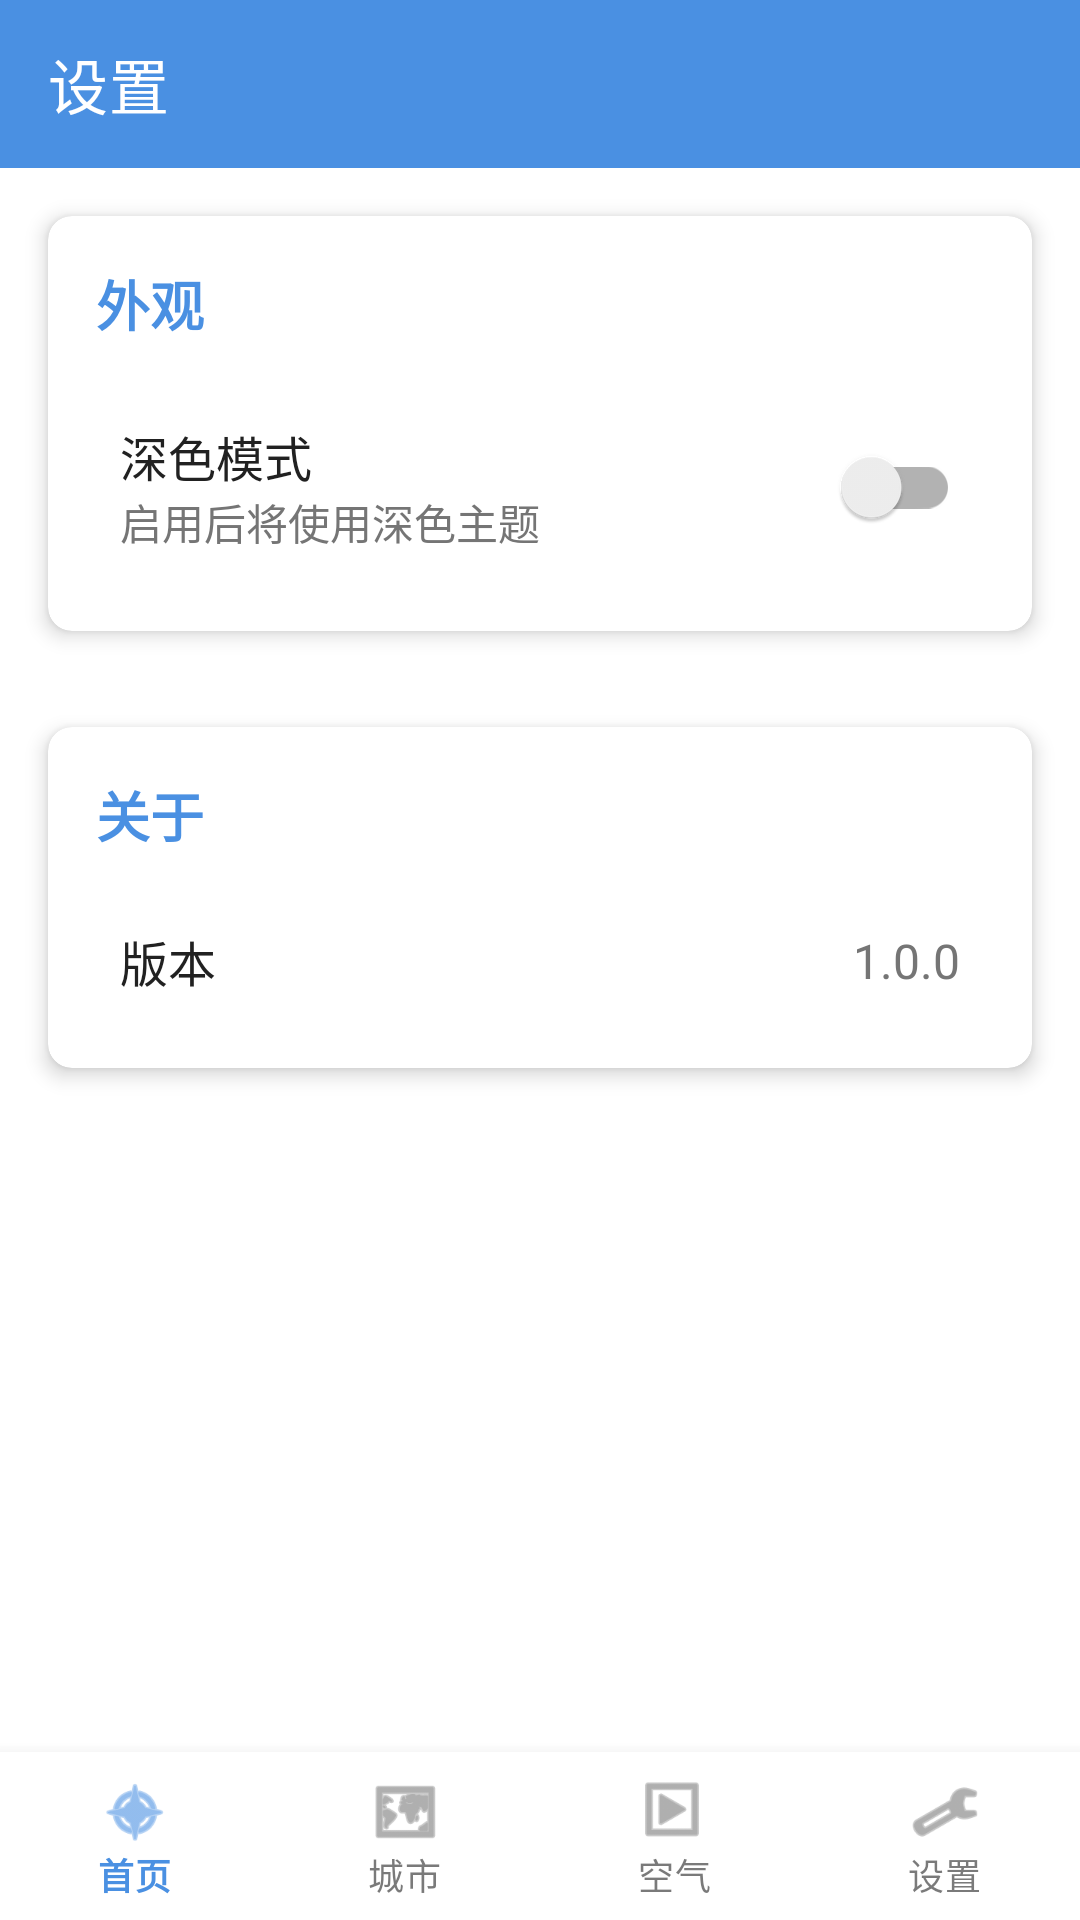

Android layout source for this screen:
<!-- AndroidManifest.xml: application theme AppTheme -->
<!-- res/layout/activity_settings.xml -->
<?xml version="1.0" encoding="utf-8"?>
<androidx.coordinatorlayout.widget.CoordinatorLayout xmlns:android="http://schemas.android.com/apk/res/android"
    xmlns:app="http://schemas.android.com/apk/res-auto"
    xmlns:tools="http://schemas.android.com/tools"
    android:layout_width="match_parent"
    android:layout_height="match_parent"
    tools:context=".ui.SettingsActivity">

    <LinearLayout
        android:layout_width="match_parent"
        android:layout_height="match_parent"
        android:orientation="vertical"
        app:layout_behavior="@string/appbar_scrolling_view_behavior">

        
        <com.google.android.material.appbar.AppBarLayout
            android:layout_width="match_parent"
            android:layout_height="wrap_content">

            <com.google.android.material.appbar.MaterialToolbar
                android:id="@+id/toolbar"
                android:layout_width="match_parent"
                android:layout_height="?attr/actionBarSize"
                android:background="@color/primary"
                app:title="@string/settings"
                app:titleTextColor="@color/white" />
        </com.google.android.material.appbar.AppBarLayout>

        
        <androidx.cardview.widget.CardView
            android:layout_width="match_parent"
            android:layout_height="wrap_content"
            android:layout_margin="16dp"
            app:cardCornerRadius="8dp"
            app:cardElevation="4dp"
            app:cardBackgroundColor="?attr/cardBackgroundColor">

            <LinearLayout
                android:layout_width="match_parent"
                android:layout_height="wrap_content"
                android:orientation="vertical"
                android:padding="16dp">

                <TextView
                    android:layout_width="wrap_content"
                    android:layout_height="wrap_content"
                    android:layout_marginBottom="16dp"
                    android:text="@string/appearance"
                    android:textColor="@color/primary"
                    android:textSize="18sp"
                    android:textStyle="bold" />

                
                <RelativeLayout
                    android:layout_width="match_parent"
                    android:layout_height="wrap_content"
                    android:padding="8dp">

                    <LinearLayout
                        android:layout_width="wrap_content"
                        android:layout_height="wrap_content"
                        android:layout_alignParentStart="true"
                        android:layout_centerVertical="true"
                        android:orientation="vertical">

                        <TextView
                            android:layout_width="wrap_content"
                            android:layout_height="wrap_content"
                            android:text="@string/dark_mode"
                            android:textColor="@color/primary_text"
                            android:textSize="16sp" />

                        <TextView
                            android:layout_width="wrap_content"
                            android:layout_height="wrap_content"
                            android:text="@string/dark_mode_desc"
                            android:textColor="@color/secondary_text"
                            android:textSize="14sp" />
                    </LinearLayout>

                    <androidx.appcompat.widget.SwitchCompat
                        android:id="@+id/switch_dark_mode"
                        android:layout_width="wrap_content"
                        android:layout_height="wrap_content"
                        android:layout_alignParentEnd="true"
                        android:layout_centerVertical="true" />
                </RelativeLayout>
            </LinearLayout>

        </androidx.cardview.widget.CardView>

        
        <androidx.cardview.widget.CardView
            android:layout_width="match_parent"
            android:layout_height="wrap_content"
            android:layout_margin="16dp"
            app:cardCornerRadius="8dp"
            app:cardElevation="4dp"
            app:cardBackgroundColor="?attr/cardBackgroundColor">

            <LinearLayout
                android:layout_width="match_parent"
                android:layout_height="wrap_content"
                android:orientation="vertical"
                android:padding="16dp">

                <TextView
                    android:layout_width="wrap_content"
                    android:layout_height="wrap_content"
                    android:layout_marginBottom="16dp"
                    android:text="@string/about"
                    android:textColor="@color/primary"
                    android:textSize="18sp"
                    android:textStyle="bold" />

                <RelativeLayout
                    android:layout_width="match_parent"
                    android:layout_height="wrap_content"
                    android:padding="8dp">

                    <TextView
                        android:layout_width="wrap_content"
                        android:layout_height="wrap_content"
                        android:layout_alignParentStart="true"
                        android:layout_centerVertical="true"
                        android:text="@string/version"
                        android:textColor="@color/primary_text"
                        android:textSize="16sp" />

                    <TextView
                        android:id="@+id/tv_version"
                        android:layout_width="wrap_content"
                        android:layout_height="wrap_content"
                        android:layout_alignParentEnd="true"
                        android:layout_centerVertical="true"
                        android:text="1.0.0"
                        android:textColor="@color/secondary_text"
                        android:textSize="16sp" />
                </RelativeLayout>
            </LinearLayout>
        </androidx.cardview.widget.CardView>
    </LinearLayout>

    
    <com.google.android.material.bottomnavigation.BottomNavigationView
        android:id="@+id/bottom_navigation"
        android:layout_width="match_parent"
        android:layout_height="wrap_content"
        android:layout_gravity="bottom"
        app:labelVisibilityMode="labeled"
        app:menu="@menu/bottom_nav_menu" />

</androidx.coordinatorlayout.widget.CoordinatorLayout>
<!-- resources referenced by this layout -->
<resources>
  <color name="primary">#4A90E2</color>
  <color name="primary_text">#212121</color>
  <color name="secondary_text">#757575</color>
  <color name="white">#FFFFFF</color>
  <string name="about">关于</string>
  <string name="appearance">外观</string>
  <string name="dark_mode">深色模式</string>
  <string name="dark_mode_desc">启用后将使用深色主题</string>
  <string name="settings">设置</string>
  <string name="version">版本</string>
  <style name="AppTheme" parent="Theme.MaterialComponents.DayNight.NoActionBar">
          <item name="colorPrimary">@color/primary</item>
          <item name="colorPrimaryDark">@color/primary_dark</item>
          <item name="colorAccent">@color/accent</item>
          <item name="android:textColorPrimary">@color/primary_text</item>
          <item name="android:textColorSecondary">@color/secondary_text</item>
          
          <item name="colorOnPrimary">@color/white</item>
          <item name="colorOnSecondary">@color/white</item>
          <item name="colorSurface">@color/card_background</item>
          <item name="colorOnSurface">@color/primary_text</item>
          <item name="cardBackgroundColor">@color/card_background</item>
          <item name="android:colorBackground">@color/background_color</item>
      </style>
  <color name="primary_dark">#3A80D2</color>
  <color name="accent">#FF4081</color>
  <color name="card_background">#FFFFFF</color>
  <color name="background_color">#FFFFFF</color>
</resources>
